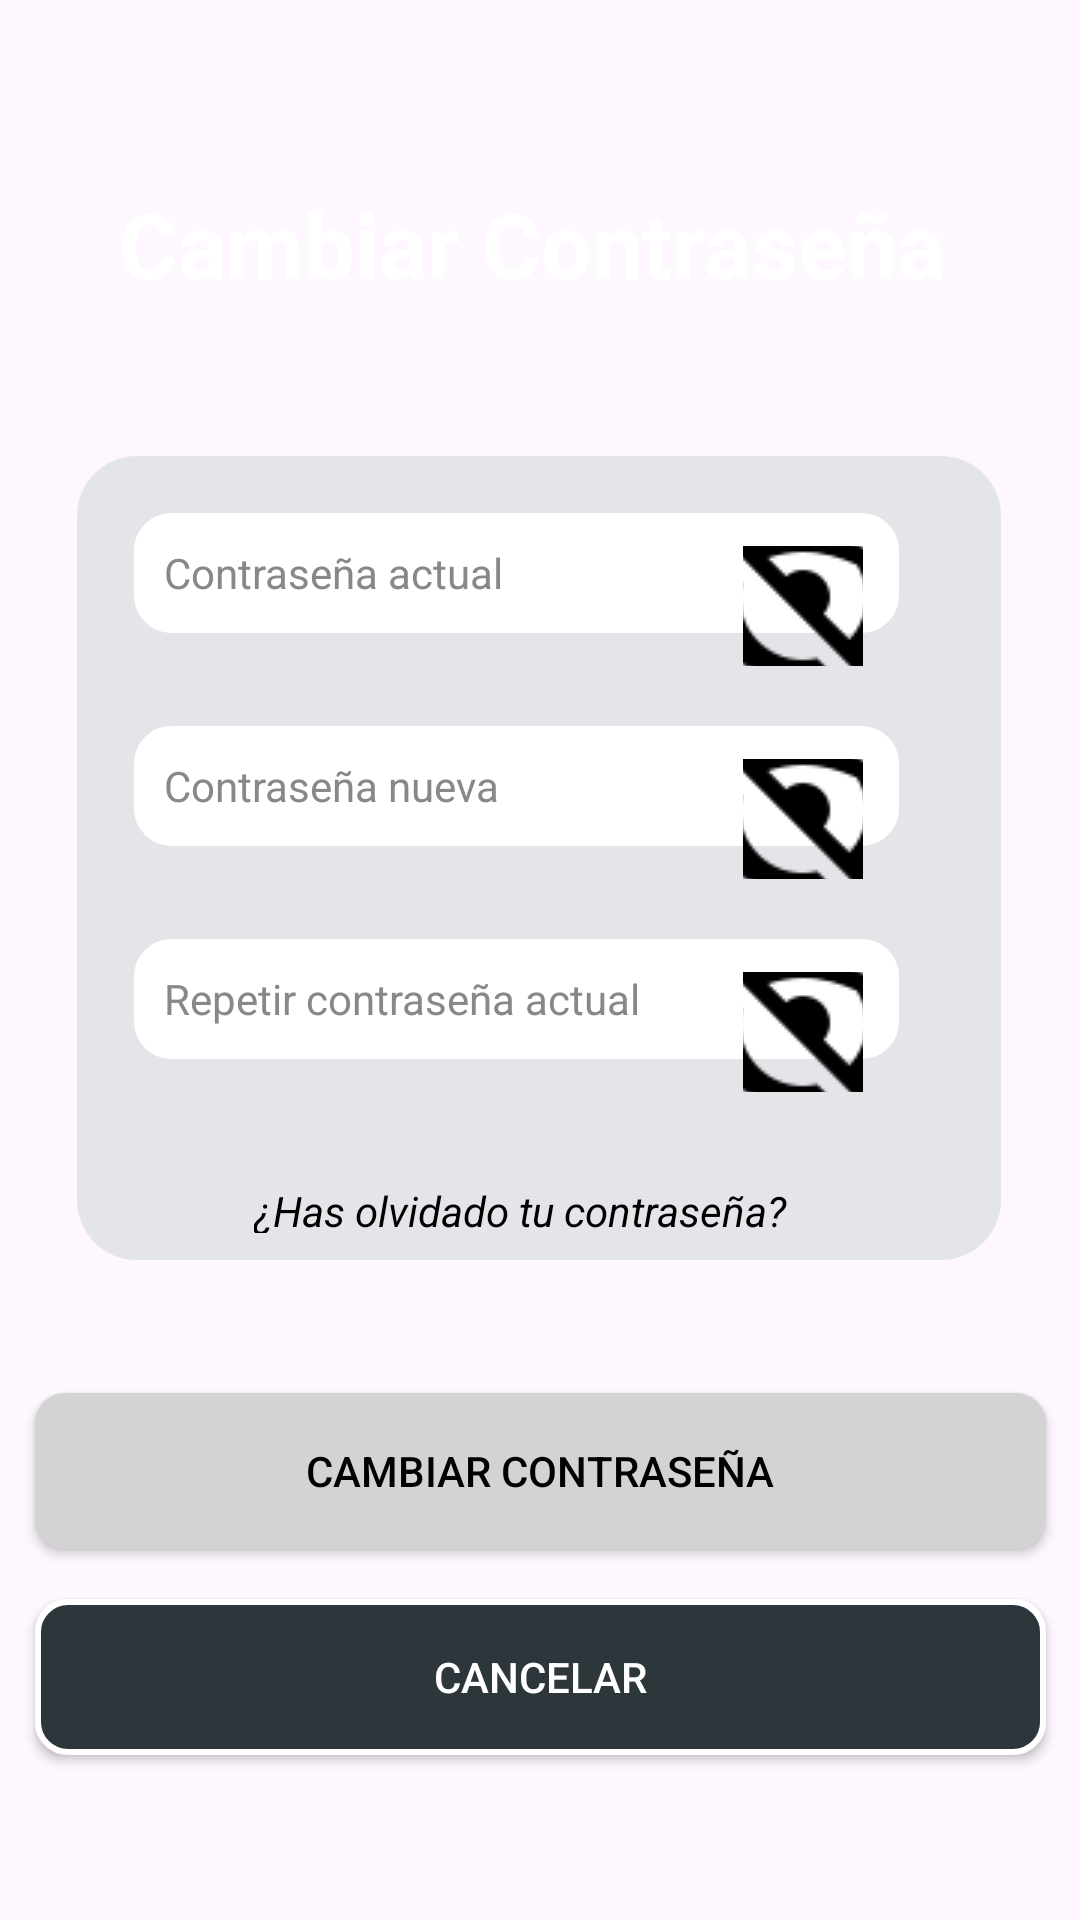

Reconstruct the res/layout file that produces this screen, plus the resources it refers to.
<!-- AndroidManifest.xml: application theme Theme.TRAINLY -->
<!-- res/layout/fragment_cambiar_contrasenia.xml -->
<?xml version="1.0" encoding="utf-8"?>
<androidx.constraintlayout.widget.ConstraintLayout xmlns:android="http://schemas.android.com/apk/res/android"
    xmlns:app="http://schemas.android.com/apk/res-auto"
    xmlns:tools="http://schemas.android.com/tools"
    android:layout_width="match_parent"
    android:layout_height="match_parent"
    tools:context=".Fragmentos.MenuLateral.Ajustes.CambiarContrasenia">

    


    <Button
        android:id="@+id/botonCancelarCambioContrasenia"
        android:layout_width="337dp"
        android:layout_height="52dp"
        android:background="@drawable/button_background_2"
        app:backgroundTint="@null"
        android:textColor="@color/white"
        android:text="Cancelar"
        app:layout_constraintBottom_toBottomOf="parent"
        app:layout_constraintEnd_toEndOf="parent"
        app:layout_constraintStart_toStartOf="parent"
        app:layout_constraintTop_toBottomOf="@+id/botonCambiarContrasenia"
        app:layout_constraintVertical_bias="0.231" />

    <Button
        android:id="@+id/botonCambiarContrasenia"
        android:layout_width="337dp"
        android:layout_height="52dp"
        android:background="@drawable/button_background_1"
        app:backgroundTint="@null"
        android:textColor="@color/black"
        android:text="Cambiar Contraseña"
        app:layout_constraintBottom_toBottomOf="parent"
        app:layout_constraintEnd_toEndOf="parent"
        app:layout_constraintStart_toStartOf="parent"
        app:layout_constraintTop_toBottomOf="@+id/linearLayout5"
        app:layout_constraintVertical_bias="0.26" />

    <LinearLayout
        android:id="@+id/linearLayout5"
        android:layout_width="310dp"
        android:layout_height="270dp"
        android:background="@drawable/linear_layout_style"
        android:orientation="vertical"
        app:layout_constraintBottom_toBottomOf="parent"
        app:layout_constraintEnd_toEndOf="parent"
        app:layout_constraintHorizontal_bias="0.495"
        app:layout_constraintStart_toStartOf="parent"
        app:layout_constraintTop_toBottomOf="@+id/textView4"
        app:layout_constraintVertical_bias="0.185">


        <RelativeLayout
            android:layout_width="wrap_content"
            android:layout_height="wrap_content">

            <EditText
                android:id="@+id/contraseniaActual"
                android:layout_width="255dp"
                android:layout_height="40dp"
                android:layout_alignParentStart="true"
                android:layout_alignParentTop="true"
                android:layout_marginLeft="20dp"
                android:layout_marginTop="20dp"
                android:background="@drawable/style_edit_text"
                android:hint="Contraseña actual"
                android:textColorHint="@color/gray_hint"
                android:inputType="textPassword"
                android:padding="10dp"
                android:paddingEnd="40dp"
                android:textSize="14dp"
                android:drawablePadding="8dp"
                android:digits="abcdefghijklmnopqrstuvwxyzABCDEFGHIJKLMNOPQRSTUVWXYZ0123456789-_@*#()/\+-:;?¿!¡€$~" />
            />


            <ImageButton
                android:id="@+id/verContraseniaActualCambiar"
                android:layout_width="40dp"
                android:layout_height="40dp"
                android:layout_alignTop="@+id/contraseniaActual"
                android:layout_alignEnd="@+id/contraseniaActual"
                android:layout_marginTop="11dp"
                android:layout_marginEnd="12dp"
                android:background="@null"
                android:contentDescription="Mostrar/Ocultar contraseña"
                android:src="@drawable/ojo_contrasenia_tapada" />
        </RelativeLayout>


        <RelativeLayout
            android:layout_width="wrap_content"
            android:layout_height="wrap_content">


            <EditText
                android:id="@+id/contraseniaNueva"
                android:layout_width="255dp"
                android:layout_height="40dp"
                android:layout_alignParentStart="true"
                android:layout_alignParentTop="true"
                android:layout_marginLeft="20dp"
                android:layout_marginTop="20dp"
                android:background="@drawable/style_edit_text"
                android:hint="Contraseña nueva"
                android:textColorHint="@color/gray_hint"
                android:inputType="textPassword"
                android:padding="10dp"
                android:paddingEnd="40dp"
                android:textSize="14dp"
                android:drawablePadding="8dp"
                android:digits="abcdefghijklmnopqrstuvwxyzABCDEFGHIJKLMNOPQRSTUVWXYZ0123456789-_@*#()/\+-:;?¿!¡€$~" />
            />


            <ImageButton
                android:id="@+id/verContraseniaNuevaCambiar"
                android:layout_width="40dp"
                android:layout_height="40dp"
                android:layout_alignTop="@+id/contraseniaNueva"
                android:layout_alignEnd="@+id/contraseniaNueva"
                android:layout_marginTop="11dp"
                android:layout_marginEnd="12dp"
                android:background="@null"
                android:contentDescription="Mostrar/Ocultar contraseña"
                android:src="@drawable/ojo_contrasenia_tapada" />
        </RelativeLayout>

        <RelativeLayout
            android:layout_width="wrap_content"
            android:layout_height="wrap_content">

            <EditText
                android:id="@+id/contraseniaNuevaRepetir"
                android:layout_width="255dp"
                android:layout_height="40dp"
                android:layout_alignParentStart="true"
                android:layout_alignParentTop="true"
                android:layout_marginLeft="20dp"
                android:layout_marginTop="20dp"
                android:background="@drawable/style_edit_text"
                android:hint="Repetir contraseña actual"
                android:textColorHint="@color/gray_hint"
                android:inputType="textPassword"
                android:padding="10dp"
                android:paddingEnd="40dp"
                android:textSize="14dp"
                android:drawablePadding="8dp"
                android:digits="abcdefghijklmnopqrstuvwxyzABCDEFGHIJKLMNOPQRSTUVWXYZ0123456789-_@*#()/\+-:;?¿!¡€$~" />
            />


            <ImageButton
                android:id="@+id/verContraseniaNuevaRepetirCambiar"
                android:layout_width="40dp"
                android:layout_height="40dp"
                android:layout_alignTop="@+id/contraseniaNuevaRepetir"
                android:layout_alignEnd="@+id/contraseniaNuevaRepetir"
                android:layout_marginTop="11dp"
                android:layout_marginEnd="12dp"
                android:background="@null"
                android:contentDescription="Mostrar/Ocultar contraseña"
                android:src="@drawable/ojo_contrasenia_tapada" />
        </RelativeLayout>


        <TextView
            android:layout_width="wrap_content"
            android:layout_height="wrap_content"
            android:layout_marginLeft="60dp"
            android:layout_marginTop="30dp"
            android:layout_marginBottom="10dp"
            android:text="¿Has olvidado tu contraseña?"
            android:textColor="@color/black"
            android:textSize="14dp"
            android:textStyle="italic" />


    </LinearLayout>

    <TextView
        android:id="@+id/textView4"
        android:layout_width="wrap_content"
        android:layout_height="wrap_content"
        android:text="Cambiar Contraseña"
        android:textColor="@color/white"
        android:textStyle="bold"
        android:textSize="30dp"
        app:layout_constraintBottom_toBottomOf="parent"
        app:layout_constraintEnd_toEndOf="parent"
        app:layout_constraintHorizontal_bias="0.47"
        app:layout_constraintStart_toStartOf="parent"
        app:layout_constraintTop_toTopOf="parent"
        app:layout_constraintVertical_bias="0.102" />

</androidx.constraintlayout.widget.ConstraintLayout>
<!-- resources referenced by this layout -->
<resources>
  <color name="black">#FF000000</color>
  <color name="gray_hint">#FF888888</color>
  <color name="white">#FFFFFFFF</color>
  <!-- drawable button_background_1 (drawable) -->
  <?xml version="1.0" encoding="utf-8"?>
  <shape xmlns:android="http://schemas.android.com/apk/res/android">
      <solid android:color="#D3D3D3" /> 
      <corners android:radius="10dp" /> 
  </shape>
  <!-- drawable button_background_2 (drawable) -->
  <?xml version="1.0" encoding="utf-8"?>
  <shape xmlns:android="http://schemas.android.com/apk/res/android">
      <solid android:color="#2d363b" /> 
      <corners android:radius="10dp" /> 
      <stroke android:width="2dp" android:color="#FFFFFF" />
  
  </shape>
  <!-- drawable linear_layout_style (drawable) -->
  <?xml version="1.0" encoding="utf-8"?>
  <shape xmlns:android="http://schemas.android.com/apk/res/android">
      <solid android:color="@color/verde_transparente" /> 
      <stroke android:width="2dp" android:color="@color/verde_mas_transparente" /> 
      <corners android:radius="20dp" /> 
  </shape>
  <!-- drawable ojo_contrasenia_tapada: webp bitmap (drawable, 1821 bytes) -->
  <!-- drawable style_edit_text (drawable) -->
  <?xml version="1.0" encoding="utf-8"?>
  <shape xmlns:android="http://schemas.android.com/apk/res/android">
      <solid android:color="@color/white" />
      <stroke android:width="1dp" android:color="@color/white" />
      <corners android:radius="12dp" />
  </shape>
  <style name="Theme.TRAINLY" parent="Base.Theme.TRAINLY" />
  <color name="verde_transparente">#80CCD4D4</color>
  <color name="verde_mas_transparente">#00CCD4D4</color>
  <style name="Base.Theme.TRAINLY" parent="Theme.Material3.DayNight.NoActionBar">
          
          
      </style>
</resources>
